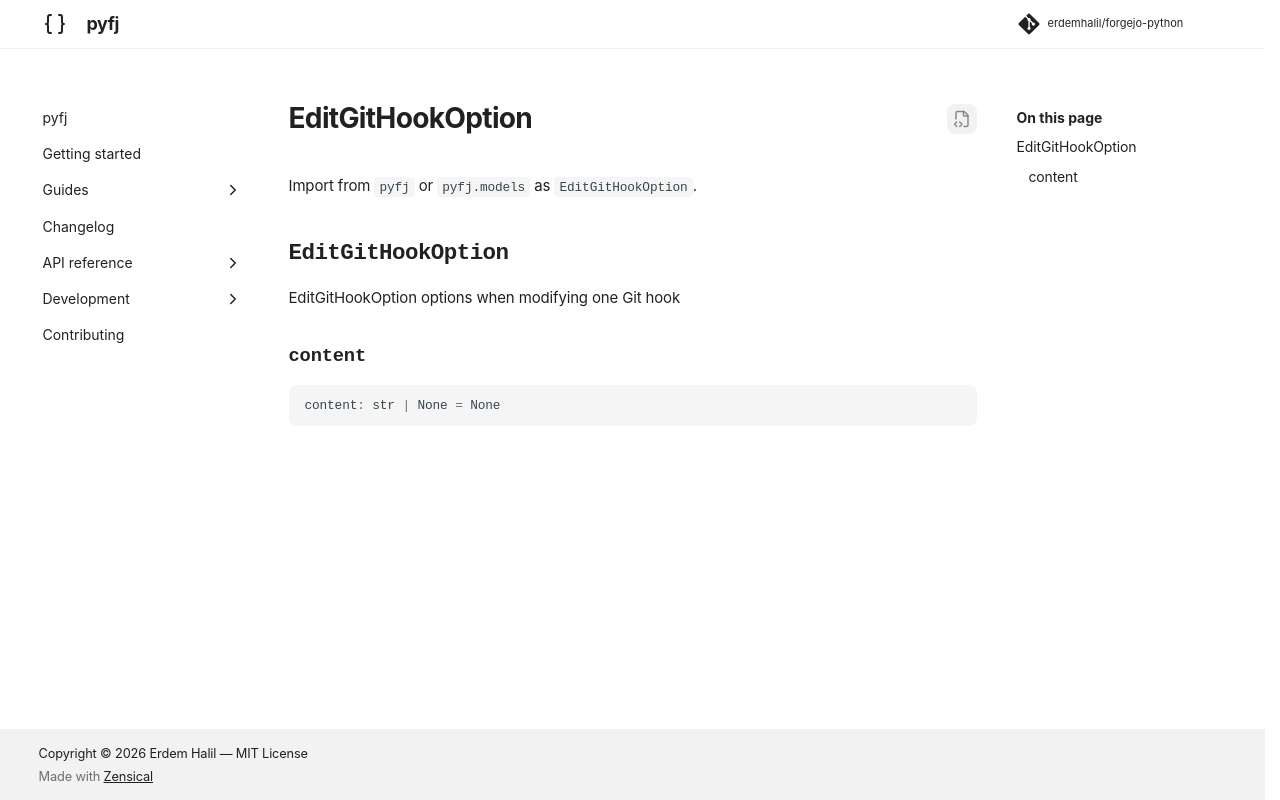

repository: erdemhalil/forgejo-python · page: 0.1/reference/models/edit_git_hook_option/index.html · generator: mkdocs

---
title: "EditGitHookOption"
description: "EditGitHookOption options when modifying one Git hook"
---

# EditGitHookOption

Import from `pyfj` or `pyfj.models` as `EditGitHookOption`.

::: pyfj._generated.models.edit_git_hook_option.EditGitHookOption
